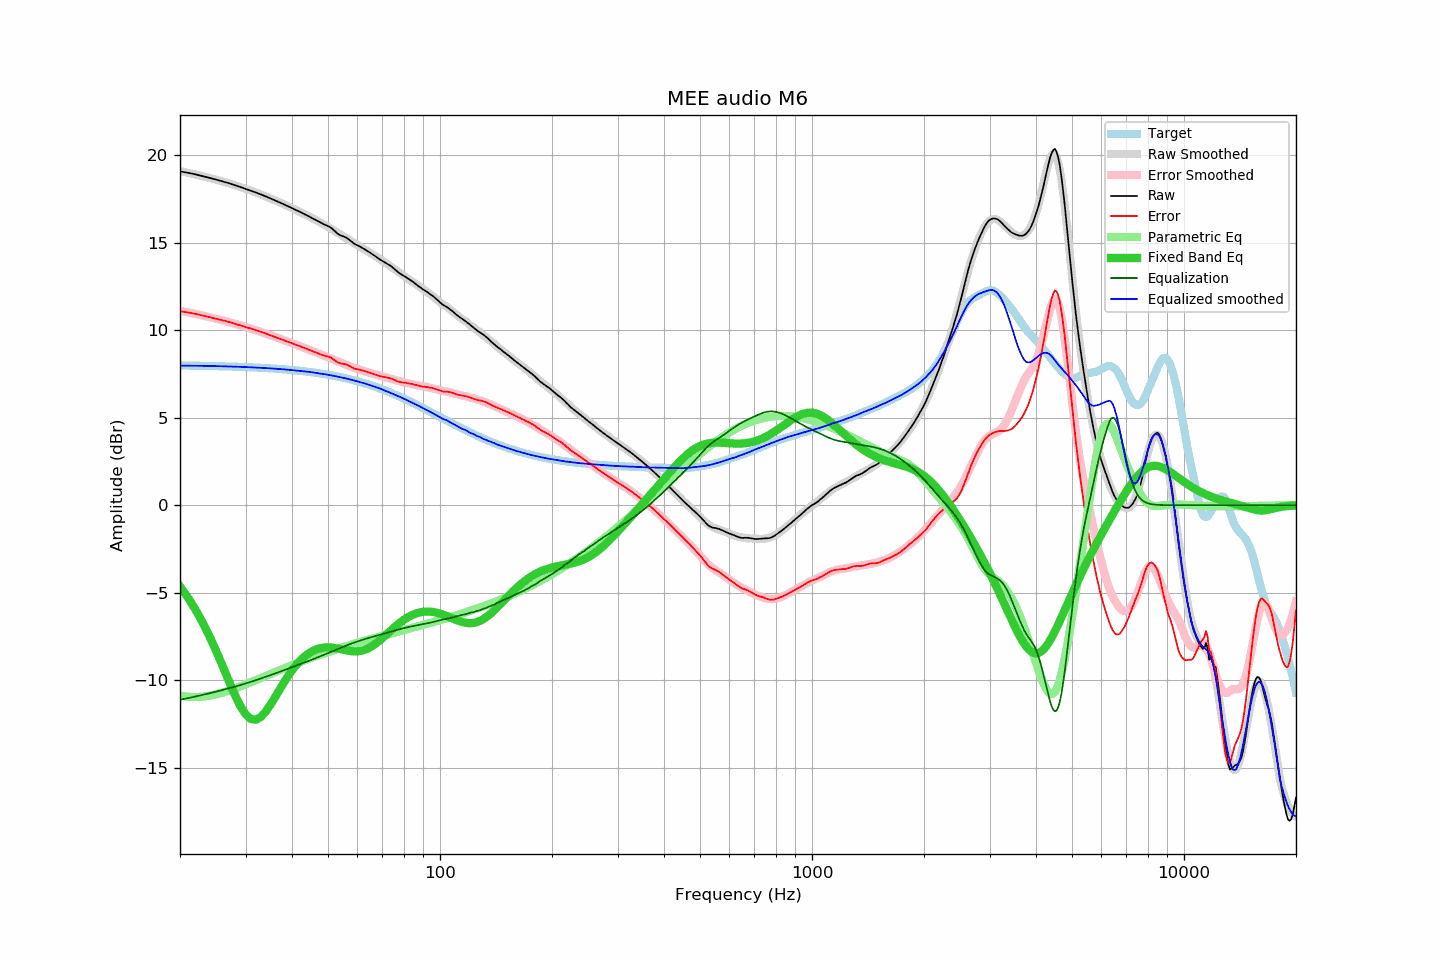

Values plotted in this chart, from the file beside it:
frequency, raw, error, smoothed, error_smoothed, equalization, parametric_eq, equalized_raw, equalized_smoothed, target
20, 19.09, 11.10, 19.10, 11.12, -11.12, -4.65, 7.97, 7.98, 7.99
21, 19.01, 11.02, 19.01, 11.03, -11.03, -5.28, 7.98, 7.98, 7.98
22, 18.92, 10.94, 18.91, 10.94, -10.94, -5.96, 7.98, 7.97, 7.98
23, 18.82, 10.85, 18.81, 10.85, -10.85, -6.70, 7.97, 7.97, 7.97
24, 18.72, 10.76, 18.71, 10.75, -10.75, -7.49, 7.96, 7.96, 7.96
25, 18.62, 10.66, 18.61, 10.66, -10.66, -8.32, 7.96, 7.95, 7.95
26, 18.52, 10.57, 18.51, 10.57, -10.57, -9.16, 7.95, 7.94, 7.94
27, 18.42, 10.48, 18.41, 10.47, -10.47, -10.00, 7.94, 7.93, 7.93
28, 18.31, 10.39, 18.30, 10.38, -10.38, -10.78, 7.93, 7.92, 7.92
29, 18.20, 10.29, 18.20, 10.29, -10.29, -11.45, 7.91, 7.91, 7.91
30, 18.09, 10.19, 18.09, 10.19, -10.19, -11.95, 7.89, 7.90, 7.90
31, 17.99, 10.10, 17.98, 10.10, -10.10, -12.22, 7.89, 7.88, 7.89
32, 17.88, 10.01, 17.87, 10.00, -10.00, -12.26, 7.87, 7.87, 7.87
33, 17.77, 9.91, 17.76, 9.91, -9.91, -12.11, 7.86, 7.86, 7.86
34, 17.66, 9.82, 17.65, 9.81, -9.81, -11.80, 7.85, 7.84, 7.84
35, 17.54, 9.71, 17.54, 9.72, -9.72, -11.41, 7.82, 7.82, 7.82
36, 17.43, 9.62, 17.43, 9.62, -9.62, -10.99, 7.80, 7.81, 7.81
37, 17.32, 9.53, 17.32, 9.53, -9.53, -10.56, 7.78, 7.79, 7.79
38, 17.21, 9.44, 17.21, 9.44, -9.44, -10.15, 7.77, 7.77, 7.77
39, 17.10, 9.35, 17.10, 9.35, -9.35, -9.78, 7.75, 7.75, 7.75
40, 16.99, 9.26, 16.99, 9.26, -9.26, -9.45, 7.72, 7.72, 7.73
41, 16.88, 9.17, 16.88, 9.18, -9.18, -9.16, 7.70, 7.70, 7.71
42, 16.78, 9.09, 16.77, 9.09, -9.09, -8.91, 7.68, 7.68, 7.68
43, 16.67, 9.01, 16.67, 9.01, -9.01, -8.70, 7.66, 7.66, 7.66
44, 16.56, 8.92, 16.57, 8.93, -8.93, -8.52, 7.63, 7.63, 7.63
45, 16.45, 8.84, 16.46, 8.85, -8.85, -8.39, 7.60, 7.61, 7.61
46, 16.34, 8.76, 16.35, 8.77, -8.77, -8.28, 7.57, 7.58, 7.58
47, 16.24, 8.68, 16.24, 8.69, -8.69, -8.21, 7.55, 7.55, 7.55
48, 16.13, 8.60, 16.13, 8.61, -8.61, -8.16, 7.52, 7.52, 7.52
49, 16.04, 8.54, 16.02, 8.53, -8.53, -8.13, 7.50, 7.49, 7.49
50, 15.96, 8.50, 15.91, 8.46, -8.46, -8.13, 7.50, 7.46, 7.46
51, 15.86, 8.43, 15.80, 8.38, -8.38, -8.14, 7.48, 7.42, 7.43
52, 15.70, 8.30, 15.69, 8.30, -8.30, -8.16, 7.39, 7.39, 7.39
53, 15.53, 8.17, 15.58, 8.23, -8.23, -8.19, 7.30, 7.35, 7.36
54, 15.43, 8.10, 15.48, 8.16, -8.16, -8.23, 7.27, 7.32, 7.32
55, 15.37, 8.08, 15.37, 8.09, -8.09, -8.26, 7.28, 7.28, 7.29
56, 15.30, 8.05, 15.26, 8.02, -8.02, -8.30, 7.27, 7.24, 7.25
57, 15.18, 7.97, 15.16, 7.96, -7.96, -8.33, 7.22, 7.20, 7.21
58, 15.05, 7.88, 15.06, 7.90, -7.90, -8.35, 7.15, 7.16, 7.17
59, 14.93, 7.80, 14.96, 7.84, -7.84, -8.36, 7.09, 7.12, 7.13
60, 14.86, 7.77, 14.87, 7.79, -7.79, -8.35, 7.07, 7.08, 7.08
61, 14.78, 7.74, 14.77, 7.74, -7.74, -8.33, 7.04, 7.04, 7.04
62, 14.70, 7.70, 14.69, 7.69, -7.69, -8.30, 7.01, 7.00, 7.00
63, 14.61, 7.65, 14.60, 7.64, -7.64, -8.25, 6.96, 6.95, 6.95
64, 14.52, 7.61, 14.50, 7.60, -7.60, -8.19, 6.92, 6.90, 6.91
65, 14.43, 7.57, 14.41, 7.56, -7.56, -8.11, 6.87, 6.85, 6.86
66, 14.33, 7.51, 14.32, 7.52, -7.52, -8.03, 6.81, 6.81, 6.81
67, 14.24, 7.47, 14.24, 7.48, -7.48, -7.93, 6.76, 6.76, 6.77
68, 14.14, 7.42, 14.16, 7.44, -7.44, -7.82, 6.70, 6.72, 6.72
69, 14.05, 7.38, 14.07, 7.40, -7.40, -7.71, 6.64, 6.67, 6.67
70, 13.97, 7.35, 13.98, 7.36, -7.36, -7.60, 6.60, 6.61, 6.62
71, 13.89, 7.32, 13.89, 7.33, -7.33, -7.48, 6.56, 6.56, 6.57
72, 13.82, 7.30, 13.80, 7.29, -7.29, -7.36, 6.53, 6.51, 6.52
73, 13.74, 7.27, 13.71, 7.25, -7.25, -7.24, 6.49, 6.46, 6.47
74, 13.66, 7.24, 13.62, 7.22, -7.22, -7.13, 6.44, 6.40, 6.41
75, 13.55, 7.19, 13.53, 7.18, -7.18, -7.02, 6.37, 6.35, 6.36
76, 13.44, 7.13, 13.45, 7.15, -7.15, -6.91, 6.29, 6.30, 6.31
77, 13.34, 7.08, 13.36, 7.12, -7.12, -6.81, 6.22, 6.25, 6.26
78, 13.25, 7.05, 13.28, 7.08, -7.08, -6.72, 6.16, 6.20, 6.20
79, 13.17, 7.02, 13.20, 7.05, -7.05, -6.63, 6.11, 6.14, 6.15
... 553 more rows
